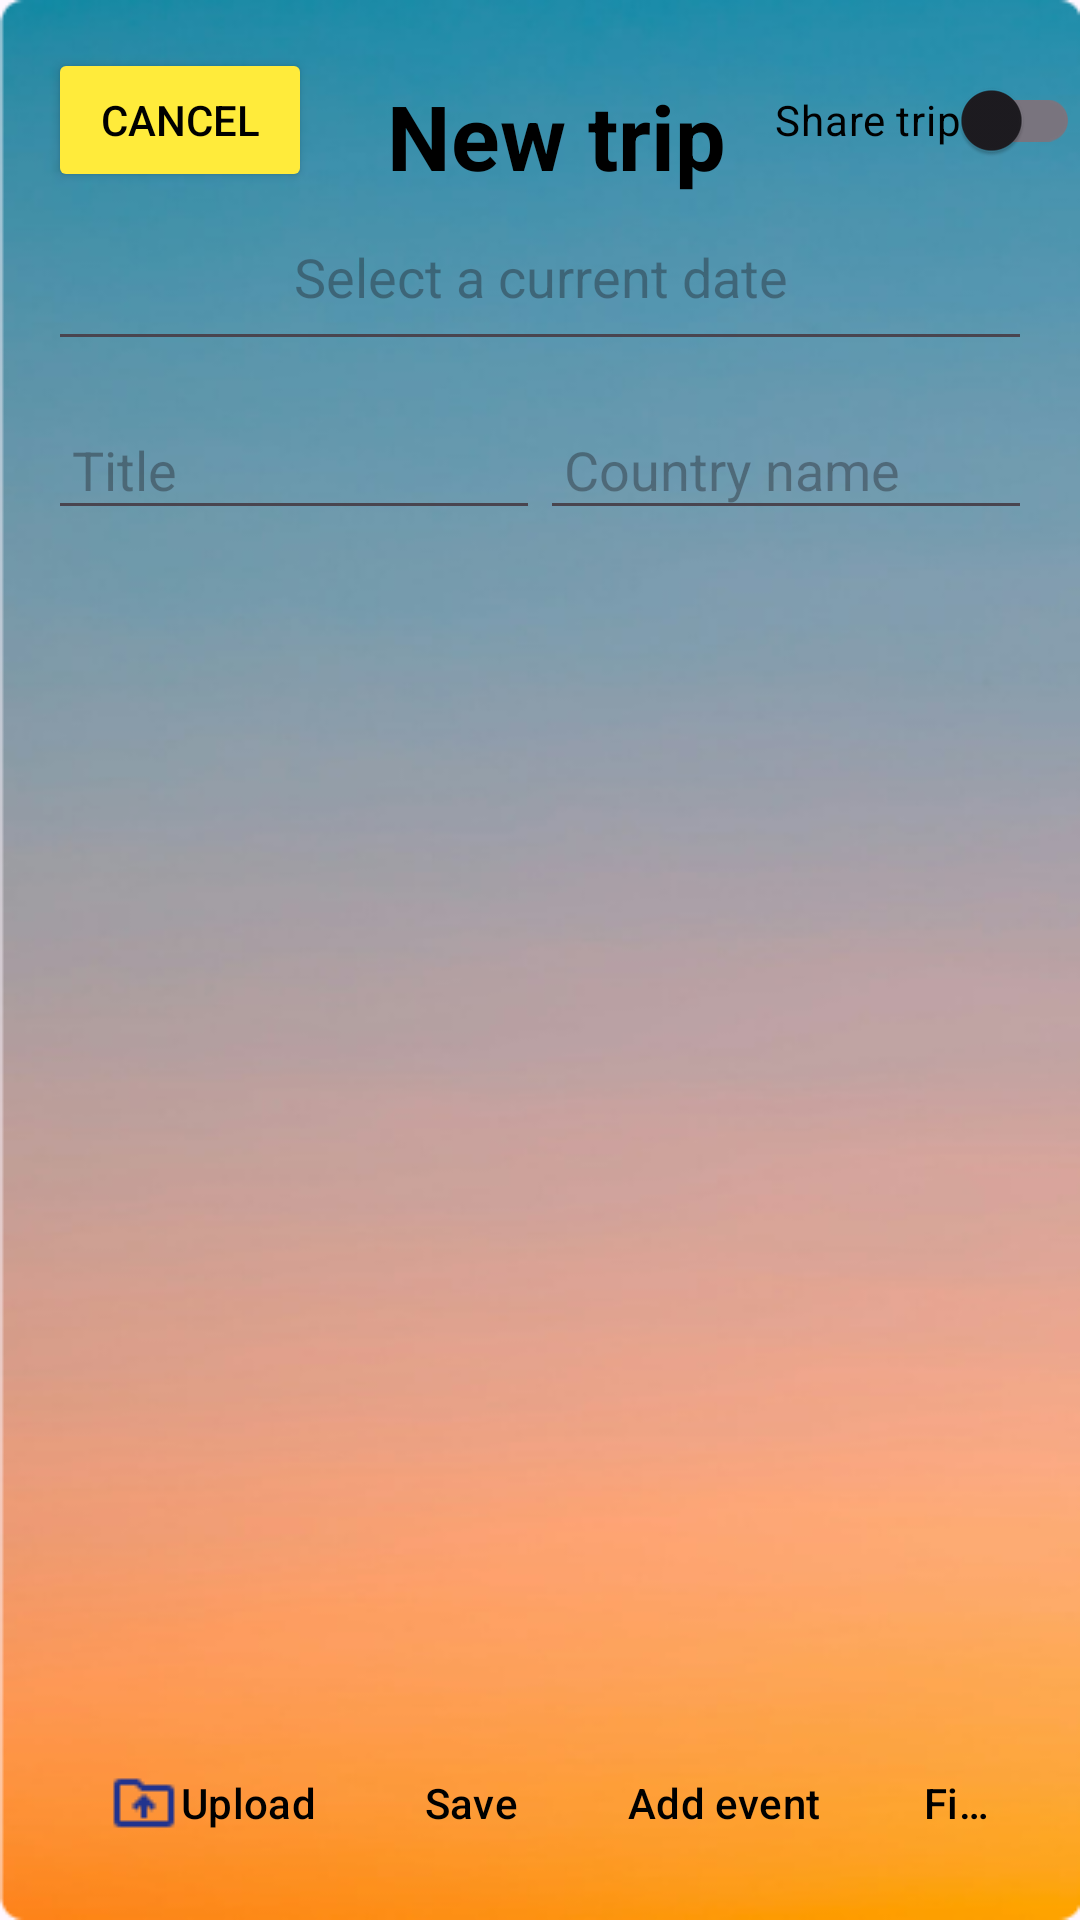

The Android layout XML behind this screen, and the referenced resources:
<!-- AndroidManifest.xml: application theme Theme.TripMaster -->
<!-- res/layout/activity_add_trip.xml -->
<?xml version="1.0" encoding="utf-8"?>
<androidx.constraintlayout.widget.ConstraintLayout xmlns:android="http://schemas.android.com/apk/res/android"
    xmlns:app="http://schemas.android.com/apk/res-auto"
    xmlns:tools="http://schemas.android.com/tools"
    android:layout_width="match_parent"
    android:layout_height="match_parent"
    android:background="@drawable/background">

    <Button
        android:id="@+id/cancel_button"
        android:layout_width="wrap_content"
        android:layout_height="wrap_content"
        android:text="@string/cancel"
        android:backgroundTint="#FFEB3B"
        android:textColor="@android:color/black"
        android:layout_marginStart="16dp"
        android:layout_marginTop="16dp"
        app:layout_constraintStart_toStartOf="parent"
        app:layout_constraintTop_toTopOf="parent" />

    
    <TextView
        android:id="@+id/title"
        android:layout_width="wrap_content"
        android:layout_height="wrap_content"
        android:text="@string/add_a_trip"
        android:textSize="30sp"
        android:textStyle="bold"
        android:textColor="@android:color/black"
        android:layout_marginTop="25dp"
        app:layout_constraintStart_toEndOf="@id/cancel_button"
        app:layout_constraintTop_toTopOf="parent"
        android:layout_marginStart="25dp"/>

    
    <androidx.appcompat.widget.SwitchCompat
        android:id="@+id/shared"
        android:layout_width="wrap_content"
        android:layout_height="wrap_content"
        android:text="Share trip"
        android:backgroundTint="#FFEB3B"
        android:textColor="@android:color/black"
        android:layout_marginStart="16dp"
        android:layout_marginTop="16dp"
        app:layout_constraintStart_toEndOf="@id/title"
        app:layout_constraintTop_toTopOf="parent"
        app:layout_constraintEnd_toEndOf="parent" />

    
    <com.google.android.material.textfield.TextInputEditText
        android:id="@+id/etDate"
        android:layout_width="0dp"
        android:layout_height="wrap_content"
        android:gravity="center"
        android:hint="@string/select_a_current_date"
        android:inputType="none"
        android:focusable="false"
        android:padding="16dp"
        app:layout_constraintTop_toBottomOf="@id/cancel_button"
        app:layout_constraintStart_toStartOf="parent"
        app:layout_constraintEnd_toEndOf="parent"
        android:layout_marginStart="16dp"
        android:layout_marginEnd="16dp"/>

    
    <LinearLayout
        android:id="@+id/main_data_trip"
        android:layout_width="0dp"
        android:layout_height="wrap_content"
        android:orientation="horizontal"
        android:layout_marginTop="16dp"
        app:layout_constraintTop_toBottomOf="@id/etDate"
        app:layout_constraintStart_toStartOf="parent"
        app:layout_constraintEnd_toEndOf="parent"
        android:layout_marginStart="16dp"
        android:layout_marginEnd="16dp">

        <EditText
            android:id="@+id/title_trip"
            android:layout_width="0dp"
            android:layout_height="wrap_content"
            android:layout_weight="1"
            android:autofillHints=""
            android:hint="@string/title"
            android:inputType="text"
            android:text=""
            android:padding="8dp"/>

        <EditText
            android:id="@+id/country_trip"
            android:layout_width="0dp"
            android:layout_height="wrap_content"
            android:layout_weight="1"
            android:autofillHints=""
            android:hint="@string/country_name"
            android:inputType="text"
            android:padding="8dp"/>

    </LinearLayout>

    
    <androidx.recyclerview.widget.RecyclerView
        android:id="@+id/event_trips"
        android:layout_width="0dp"
        android:layout_height="0dp"
        app:layout_constraintTop_toBottomOf="@id/main_data_trip"
        app:layout_constraintBottom_toTopOf="@id/nav_btn"
        app:layout_constraintStart_toStartOf="parent"
        app:layout_constraintEnd_toEndOf="parent"
        android:layout_marginTop="16dp"
        android:layout_marginStart="16dp"
        android:layout_marginEnd="16dp"
        tools:listitem="@layout/event_trip" />

    
    <LinearLayout
        android:id="@+id/nav_btn"
        style="?android:attr/buttonBarStyle"
        android:layout_width="match_parent"
        android:layout_height="wrap_content"
        android:orientation="horizontal"
        app:layout_constraintBottom_toBottomOf="parent"
        android:gravity="end"
        android:layout_marginTop="25dp"
        android:layout_marginBottom="15dp"
        android:layout_marginStart="16dp"
        android:layout_marginEnd="16dp">

        
        <Button
            android:id="@+id/upload_btn"
            style="?android:attr/buttonBarButtonStyle"
            android:layout_width="wrap_content"
            android:layout_height="wrap_content"
            android:text="@string/upload"
            android:drawableLeft="@drawable/ic_upload"
            android:backgroundTint="#FFEB3B"
            android:textColor="@android:color/black" />

        
        <Button
            android:id="@+id/save_btn"
            style="?android:attr/buttonBarButtonStyle"
            android:layout_width="wrap_content"
            android:layout_height="wrap_content"
            android:text="@string/save"
            android:backgroundTint="#FFEB3B"
            android:textColor="@android:color/black"/>

        
        <Button
            android:id="@+id/add_event_btn"
            style="?android:attr/buttonBarButtonStyle"
            android:layout_width="wrap_content"
            android:layout_height="wrap_content"
            android:text="@string/add_new_event"
            android:backgroundTint="#FFEB3B"
            android:textColor="@android:color/black"/>

        
        <Button
            android:id="@+id/finish_trip_btn"
            style="?android:attr/buttonBarButtonStyle"
            android:layout_width="wrap_content"
            android:layout_height="wrap_content"
            android:text="@string/finish"
            android:backgroundTint="#FFEB3B"
            android:textColor="@android:color/black"/>

    </LinearLayout>

</androidx.constraintlayout.widget.ConstraintLayout>
<!-- res/layout/event_trip.xml (included above) -->
<?xml version="1.0" encoding="utf-8"?>
<LinearLayout xmlns:android="http://schemas.android.com/apk/res/android"
    android:layout_width="match_parent"
    android:layout_height="wrap_content"
    xmlns:tools="http://schemas.android.com/tools"
    android:orientation="vertical">

    
    <LinearLayout
        android:layout_width="match_parent"
        android:layout_height="wrap_content"
        android:orientation="horizontal"
        android:gravity="center_vertical">

        <Spinner
            android:id="@+id/spinnerEventType"
            android:layout_width="0dp"
            android:layout_height="wrap_content"
            android:layout_weight="2"
            android:minHeight="48dp"
            android:padding="8dp" />

        
        <EditText
            android:id="@+id/etEventDescription"
            android:layout_width="0dp"
            android:layout_height="wrap_content"
            android:layout_weight="4"
            android:autofillHints=""
            android:minHeight="48dp"
            android:hint="@string/event_description"
            android:inputType="textMultiLine"
            android:padding="8dp"
            android:focusable="true"
            android:focusableInTouchMode="true"
            android:clickable="true" />


    </LinearLayout>

    
    <LinearLayout
        android:layout_width="match_parent"
        android:layout_height="wrap_content"
        android:orientation="horizontal"
        android:gravity="center_vertical">

        
        <ImageView
            android:id="@+id/ivTimePicker"
            android:layout_width="48dp"
            android:layout_height="48dp"
            android:src="@drawable/ic_time_picker"
            android:contentDescription="@string/time_picker"
            android:padding="8dp" />

        
        <EditText
            android:id="@+id/etTime"
            android:layout_width="0dp"
            android:layout_height="wrap_content"
            android:layout_weight="1"
            android:autofillHints=""
            android:minHeight="48dp"
            android:hint="@string/time"
            android:inputType="datetime"
            android:padding="8dp"
            android:focusable="true"
            android:focusableInTouchMode="true"
            android:clickable="true" />

    </LinearLayout>

</LinearLayout>
<!-- resources referenced by this layout -->
<resources>
  <!-- drawable background: png bitmap (drawable, 94068 bytes) -->
  <!-- drawable ic_time_picker: png bitmap (drawable, 445 bytes) -->
  <!-- drawable ic_upload: png bitmap (drawable, 405 bytes) -->
  <string name="add_a_trip">New trip</string>
  <string name="add_new_event">Add event</string>
  <string name="cancel">Cancel</string>
  <string name="country_name">Country name</string>
  <string name="event_description">Event Description</string>
  <string name="finish">Finish</string>
  <string name="save">Save</string>
  <string name="select_a_current_date">Select a current date</string>
  <string name="time">Time</string>
  <string name="time_picker">Time Picker</string>
  <string name="title">Title</string>
  <string name="upload">Upload</string>
  <style name="Theme.TripMaster" parent="Base.Theme.TripMaster" />
  <style name="Base.Theme.TripMaster" parent="Theme.Material3.DayNight.NoActionBar">
          
          
      </style>
</resources>
